Image classification data set "fog" (itskevinshi/comp-vision-project on GitHub). Class labels (38): apple apple scab, apple black rot, apple cedar apple rust, apple healthy, blueberry healthy, cherry including sour powdery mildew, cherry including sour healthy, corn (maize) cercospora leaf spot gray leaf spot, corn common rust, corn northern leaf blight, corn healthy, grape black rot, grape esca black measles, grape leaf blight (isariopsis leaf spot), grape healthy, orange Huanglongbing citrus greening, peach bacterial spot, peach healthy, bell pepper bacterial spot, bell pepper healthy, potato early blight, potato late blight, potato healthy, raspberry healthy, soybean healthy, squash powdery mildew, strawberry leaf scorch, strawberry healthy, tomato bacterial spot, tomato early blight, tomato late blight, tomato leaf mold, tomato septoria leaf spot, tomato spider mites two spotted spider mite, tomato target spot, tomato yellow leaf curl virus, tomato mosaic virus, tomato healthy.

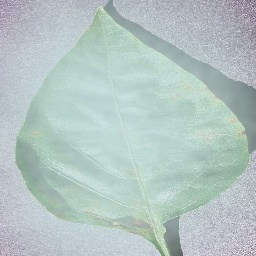
Label: bell pepper bacterial spot

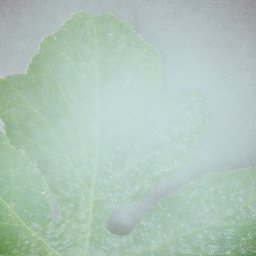
Label: squash powdery mildew

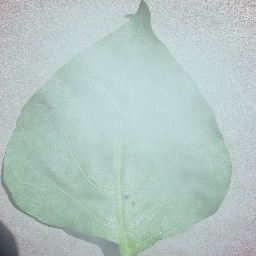
Label: bell pepper healthy

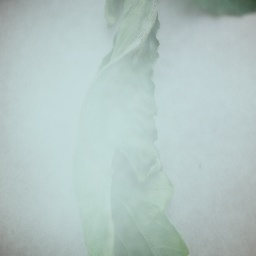
Label: tomato late blight

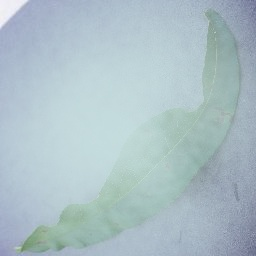
Label: peach bacterial spot

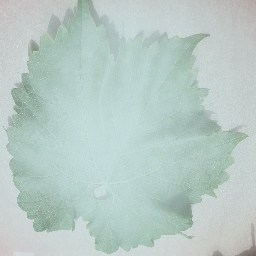
Label: grape healthy
